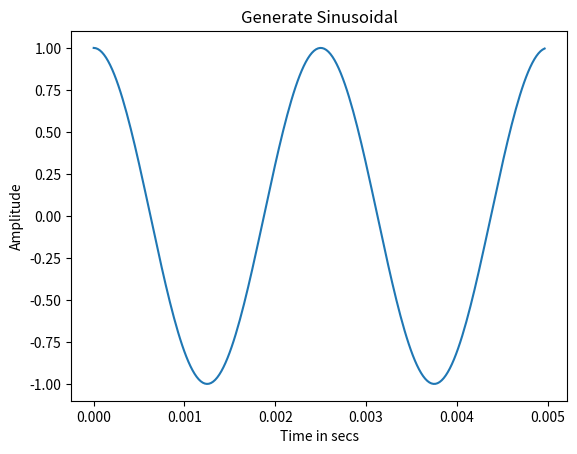

Write the Python code that produced this figure.
import numpy as np
import matplotlib.pyplot as plt

def generateSinusoidal(amplitude, sampling_rate_Hz, frequency_Hz, length_secs, phase_radians):
    samples = int(sampling_rate_Hz * length_secs)
    t = np.arange(0, (samples+1)/sampling_rate_Hz, 1/sampling_rate_Hz)
    t = t[:-1] # remove end point
    x = amplitude * np.sin(2 * np.pi * frequency_Hz * t + phase_radians)
    return t, x 

if __name__ == '__main__':
    t, x = generateSinusoidal(amplitude=1.0, sampling_rate_Hz = 44100, \
        frequency_Hz=400, length_secs=0.5, phase_radians=np.pi/2)
    plot_samples = int(44100 * 0.005)
    plot_sin_t = t[:plot_samples]
    plot_sin_x = x[:plot_samples]
    fig = plt.figure()
    ax = fig.add_subplot(1,1,1)
    ax.plot(plot_sin_t, plot_sin_x)
    ax.set_title("Generate Sinusoidal")
    ax.set_xlabel("Time in secs")
    ax.set_ylabel("Amplitude")
    #plt.show()
    #plt.savefig('results/q1-generateSinusoidal.png')